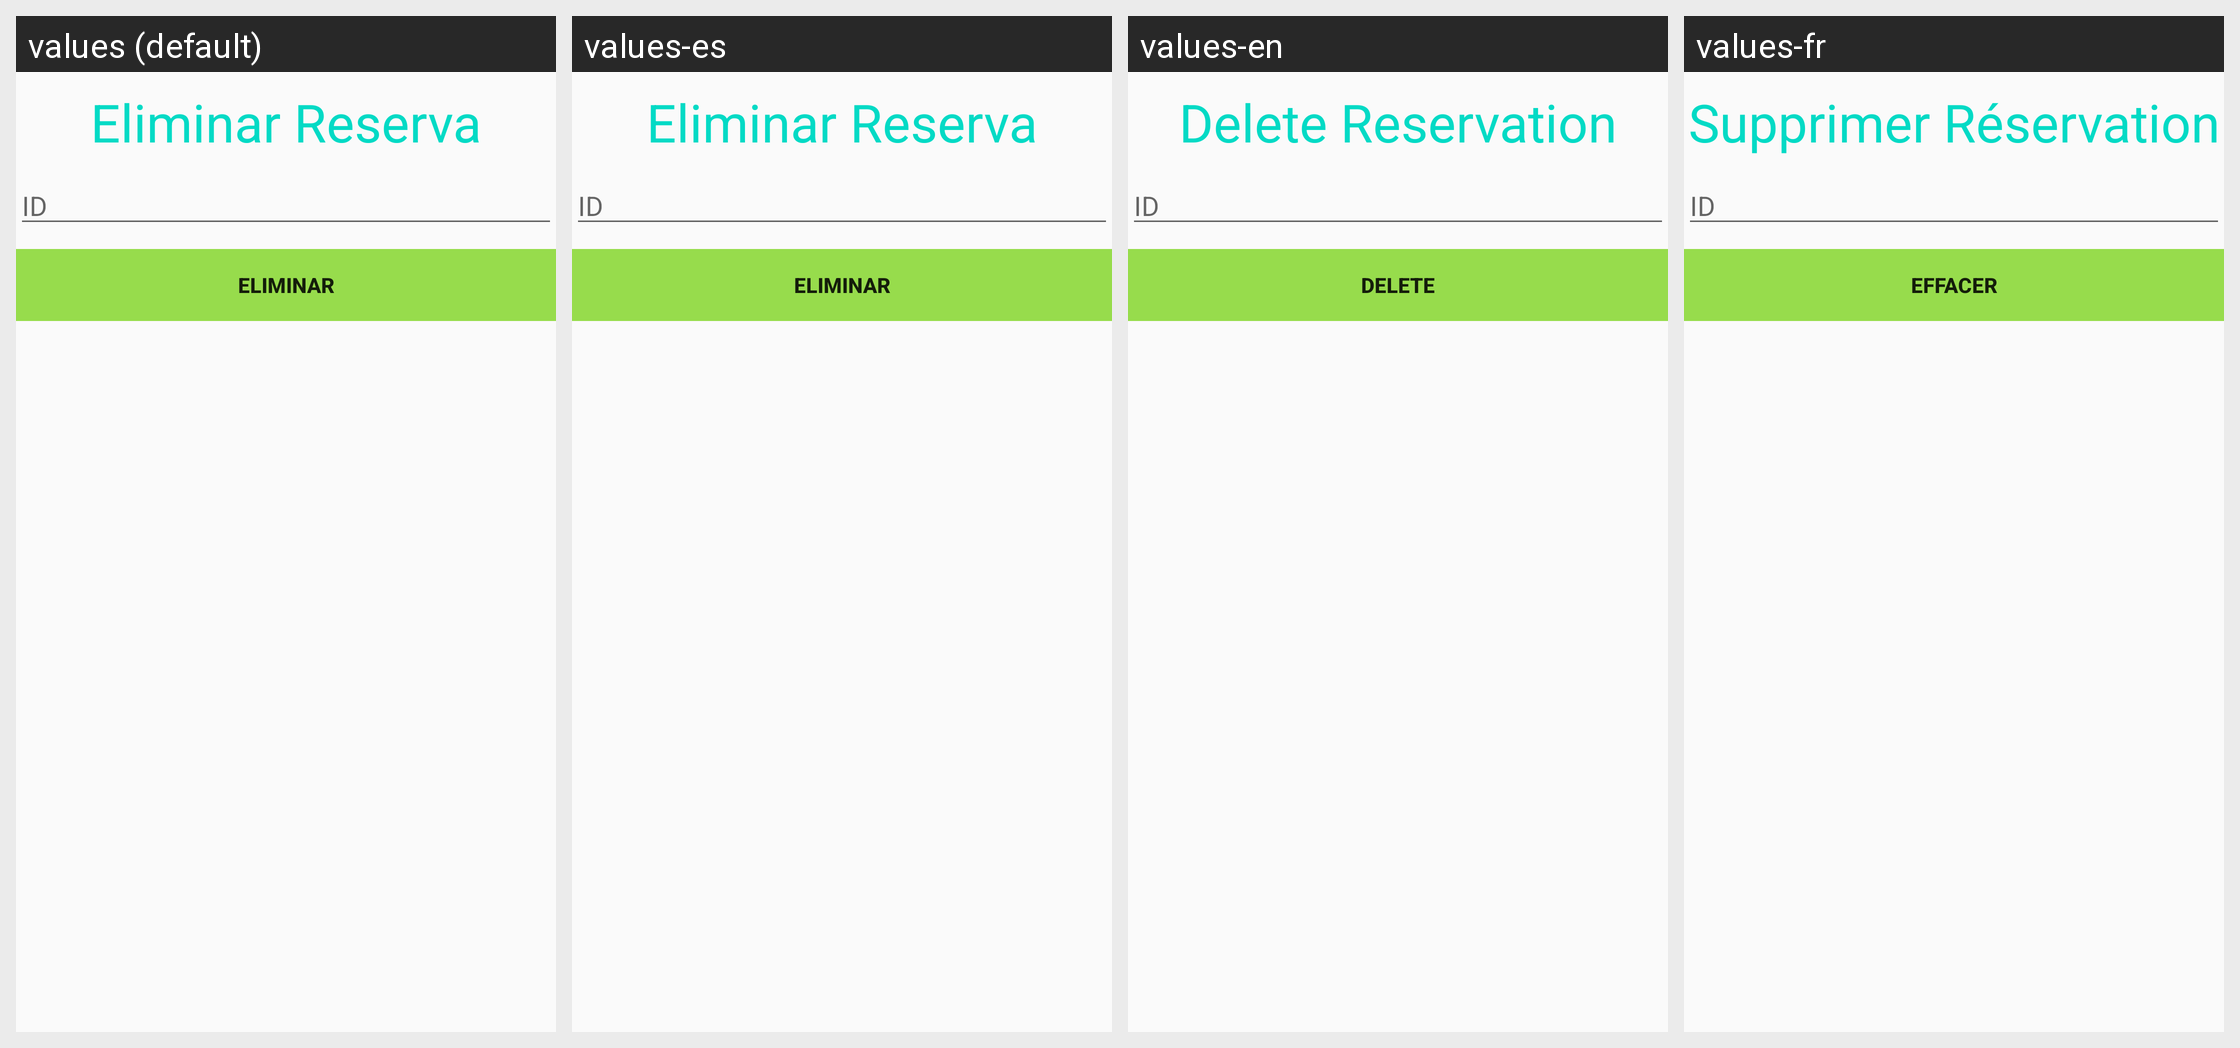

Locale-by-locale string values for the Android screen shown in this grid:
Android screen res/layout/activity_reserva_eliminar.xml rendered under 4 locales, left to right: values (default), values-es, values-en, values-fr. Device: Nexus 5 (rendered at 1080×1920; each locale shown at half size, 540×960, under a caption strip naming it); theme AppTheme.
Strings drawn on this screen, with the default value and each locale's value (text and hints the layout hard-codes, and strings that could not be matched under every locale, appear in the picture but are not listed):

EliminarReservaHeader
  values: Eliminar Reserva
  values-es: Eliminar Reserva
  values-en: Delete Reservation
  values-fr: Supprimer Réservation

InsertarCicloHint1
  values: ID
  values-es: ID  [not translated; the default value is used]
  values-en: ID  [not translated; the default value is used]
  values-fr: ID  [not translated; the default value is used]

EliminarCicloButton1
  values: Eliminar
  values-es: Eliminar
  values-en: Delete
  values-fr: Effacer
